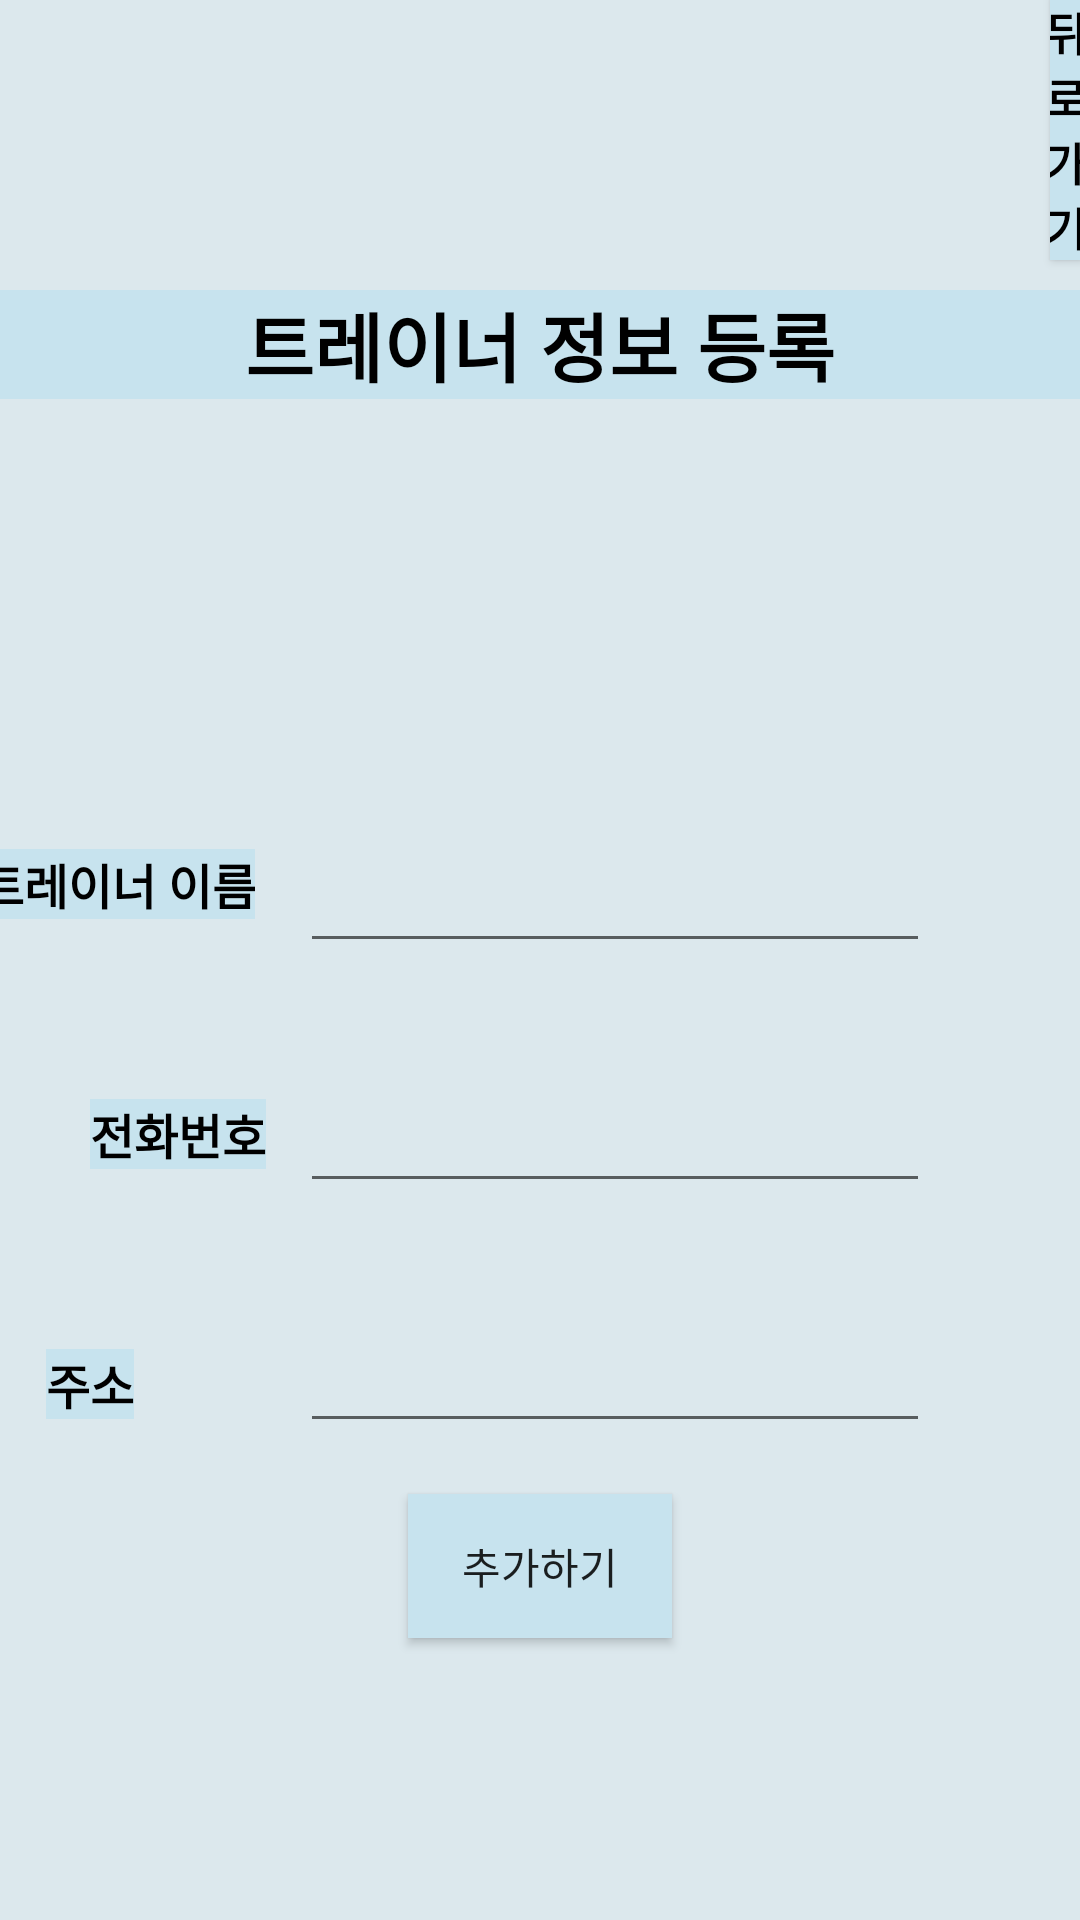

Write the Android layout XML for this screen, with the resource values it uses.
<!-- AndroidManifest.xml: application theme Theme.AppCompat.DayNight.NoActionBar -->
<!-- res/layout/activity_main.xml -->
<?xml version="1.0" encoding="utf-8"?>
<androidx.constraintlayout.widget.ConstraintLayout xmlns:android="http://schemas.android.com/apk/res/android"
    xmlns:app="http://schemas.android.com/apk/res-auto"
    xmlns:tools="http://schemas.android.com/tools"
    android:layout_width="match_parent"
    android:layout_height="match_parent"
    android:background="@color/background_color"
    tools:context=".MainActivity">

    <androidx.appcompat.widget.AppCompatButton
        android:id="@+id/btn_Back"
        android:layout_width="match_parent"
        android:layout_height="wrap_content"
        android:layout_marginStart="350dp"
        android:background="@color/title_color"

        android:gravity="center"
        android:text="뒤로가기"

        android:textColor="@color/black"
        android:textSize="15sp"
        android:textStyle="bold"
        app:layout_constraintEnd_toEndOf="parent"
        app:layout_constraintStart_toStartOf="parent"
        tools:ignore="MissingConstraints" />

    <TextView
        android:id="@+id/textView5"
        android:layout_width="match_parent"
        android:layout_height="wrap_content"
        android:layout_marginTop="10sp"
        android:background="@color/title_color"
        android:gravity="center"
        android:text="트레이너 정보 등록"
        android:textColor="@color/black"
        android:textSize="25sp"
        android:textStyle="bold"
        app:layout_constraintEnd_toEndOf="parent"
        app:layout_constraintStart_toStartOf="parent"
        app:layout_constraintTop_toBottomOf="@id/btn_Back"
        tools:ignore="MissingConstraints" />

    <EditText
        android:id="@+id/editTextAddress"
        android:layout_width="wrap_content"
        android:layout_height="wrap_content"
        android:layout_marginTop="32dp"
        android:layout_marginEnd="50dp"
        android:ems="10"
        android:inputType="textPersonName"
        android:minHeight="48dp"
        app:layout_constraintEnd_toEndOf="parent"
        app:layout_constraintTop_toBottomOf="@+id/editTextPhone"
        tools:ignore="SpeakableTextPresentCheck" />

    <TextView
        android:id="@+id/textView3"
        android:layout_width="wrap_content"
        android:layout_height="wrap_content"
        android:layout_marginStart="30dp"
        android:layout_marginTop="60dp"
        android:layout_marginEnd="70dp"
        android:text="주소"
        android:textColor="@color/black"
        android:background="@color/title_color"

        android:textSize="16sp"
        android:textStyle="bold"
        app:layout_constraintEnd_toStartOf="@+id/editTextAddress"
        app:layout_constraintStart_toStartOf="parent"
        app:layout_constraintTop_toBottomOf="@+id/textView2" />

    <EditText
        android:id="@+id/editTextName"
        android:layout_width="wrap_content"
        android:layout_height="wrap_content"
        android:layout_marginTop="140dp"
        android:layout_marginEnd="50dp"
        android:ems="10"
        android:inputType="textPersonName"
        android:minHeight="48dp"
        app:layout_constraintEnd_toEndOf="parent"
        app:layout_constraintTop_toBottomOf="@+id/textView5"
        tools:ignore="Autofill,LabelFor,SpeakableTextPresentCheck" />

    <TextView
        android:id="@+id/textView"
        android:layout_width="wrap_content"
        android:layout_height="wrap_content"
        android:layout_marginStart="30dp"
        android:layout_marginTop="150dp"
        android:layout_marginEnd="52dp"
        android:background="@color/title_color"
        android:text="트레이너 이름"

        android:textColor="@color/black"
        android:textSize="16sp"
        android:textStyle="bold"
        app:layout_constraintEnd_toStartOf="@+id/editTextName"
        app:layout_constraintStart_toStartOf="parent"
        app:layout_constraintTop_toBottomOf="@+id/textView5" />

    <EditText
        android:id="@+id/editTextPhone"
        android:layout_width="wrap_content"
        android:layout_height="wrap_content"
        android:layout_marginTop="32dp"
        android:layout_marginEnd="50dp"

        android:ems="10"
        android:inputType="textPersonName"
        android:minHeight="48dp"
        app:layout_constraintEnd_toEndOf="parent"
        app:layout_constraintHorizontal_bias="1.0"
        app:layout_constraintStart_toEndOf="@+id/textView2"
        app:layout_constraintTop_toBottomOf="@+id/editTextName"
        tools:ignore="SpeakableTextPresentCheck" />

    <TextView
        android:id="@+id/textView2"
        android:layout_width="wrap_content"
        android:layout_height="wrap_content"
        android:layout_marginStart="30dp"
        android:layout_marginTop="60dp"
        android:background="@color/title_color"

        android:text="전화번호"
        android:textColor="@color/black"
        android:textSize="16sp"

        android:textStyle="bold"
        app:layout_constraintStart_toStartOf="parent"
        app:layout_constraintTop_toBottomOf="@+id/textView" />

    <androidx.appcompat.widget.AppCompatButton
        android:id="@+id/buttonInsert"
        android:layout_width="wrap_content"
        android:layout_height="wrap_content"
        android:layout_marginStart="60dp"
        android:layout_marginTop="30dp"
        android:layout_marginEnd="60dp"
        android:layout_marginBottom="107dp"

        android:background="@color/title_color"
        android:text="추가하기"
        app:layout_constraintBottom_toBottomOf="parent"
        app:layout_constraintEnd_toEndOf="parent"
        app:layout_constraintStart_toStartOf="parent"
        app:layout_constraintTop_toBottomOf="@+id/editTextAddress" />

</androidx.constraintlayout.widget.ConstraintLayout>
<!-- resources referenced by this layout -->
<resources>
  <color name="background_color">#DCE8ED</color>
  <color name="black">#FF000000</color>
  <color name="title_color">#C7E3EE</color>
</resources>
